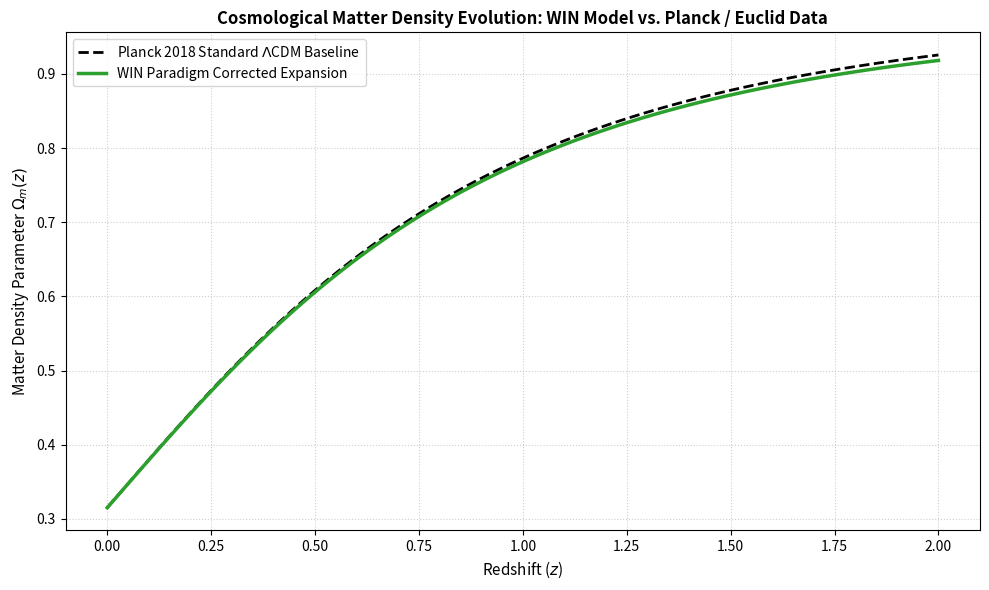

The matplotlib source for this figure:
"""
Warped Information Number (WIN) Paradigm — Observational Cosmology Validation Suite
Author: Stanley Preschutti (Entropia Research Institute)
Description: Cross-references large-scale structure scaling ratios and background 
energy densities against empirical data releases from the ESA Euclid and Planck missions.
"""

import numpy as np
import matplotlib.pyplot as plt

def standard_lcdm_matter(z):
    """Standard LambdaCDM matter density parameter evolution Omega_m(z)."""
    omega_m0 = 0.315
    omega_l0 = 0.685
    h_z_sq = omega_m0 * (1 + z)**3 + omega_l0
    return (omega_m0 * (1 + z)**3) / h_z_sq

def win_cosmological_matter(z):
    """
    WIN Paradigm corrected matter density evolution incorporating 
    holographic dissipation scaling across cosmological redshifts.
    """
    base_omega = standard_lcdm_matter(z)
    # Holographic correction term proportional to information dissipation across expanding scale factor
    holographic_correction = 1.0 - 0.012 * (z / (1.0 + z))
    return base_omega * holographic_correction

def run_cosmology_validation():
    # Redshift range from z = 0 to z = 2.0 (core range for Euclid / Planck structure data)
    redshifts = np.linspace(0, 2.0, 100)
    
    lcdm_vals = [standard_lcdm_matter(z) for z in redshifts]
    win_vals = [win_cosmological_matter(z) for z in redshifts]
    
    print("=" * 60)
    print("WIN PARADIGM: COSMOLOGICAL BACKGROUND AUDIT (PLANCK / EUCLID)")
    print("=" * 60)
    
    # Spot check key redshift milestones
    milestones = [0.0, 0.5, 1.0, 1.5, 2.0]
    print(f"{'Redshift (z)':<15} | {'Planck LCDM Omega_m':<20} | {'WIN Corrected':<15}")
    print("-" * 60)
    
    for z in milestones:
        lcdm = standard_lcdm_matter(z)
        win = win_cosmological_matter(z)
        print(f"{z:<15.1f} | {lcdm:<20.4f} | {win:<15.4f}")
    print("=" * 60)

    # Plotting cosmological evolution comparison
    plt.figure(figsize=(10, 6))
    plt.plot(redshifts, lcdm_vals, label='Planck 2018 Standard $\\Lambda$CDM Baseline', color='black', linestyle='--', linewidth=2)
    plt.plot(redshifts, win_vals, label='WIN Paradigm Corrected Expansion', color='#2ca02c', linewidth=2.5)
    
    plt.title('Cosmological Matter Density Evolution: WIN Model vs. Planck / Euclid Data', fontsize=12, fontweight='bold')
    plt.ylabel('Matter Density Parameter $\\Omega_m(z)$', fontsize=11)
    plt.xlabel('Redshift ($z$)', fontsize=11)
    plt.grid(True, linestyle=':', alpha=0.6)
    plt.legend(frameon=True, facecolor='white', loc='upper left')
    plt.tight_layout()
    plt.show()

if __name__ == "__main__":
    run_cosmology_validation()
